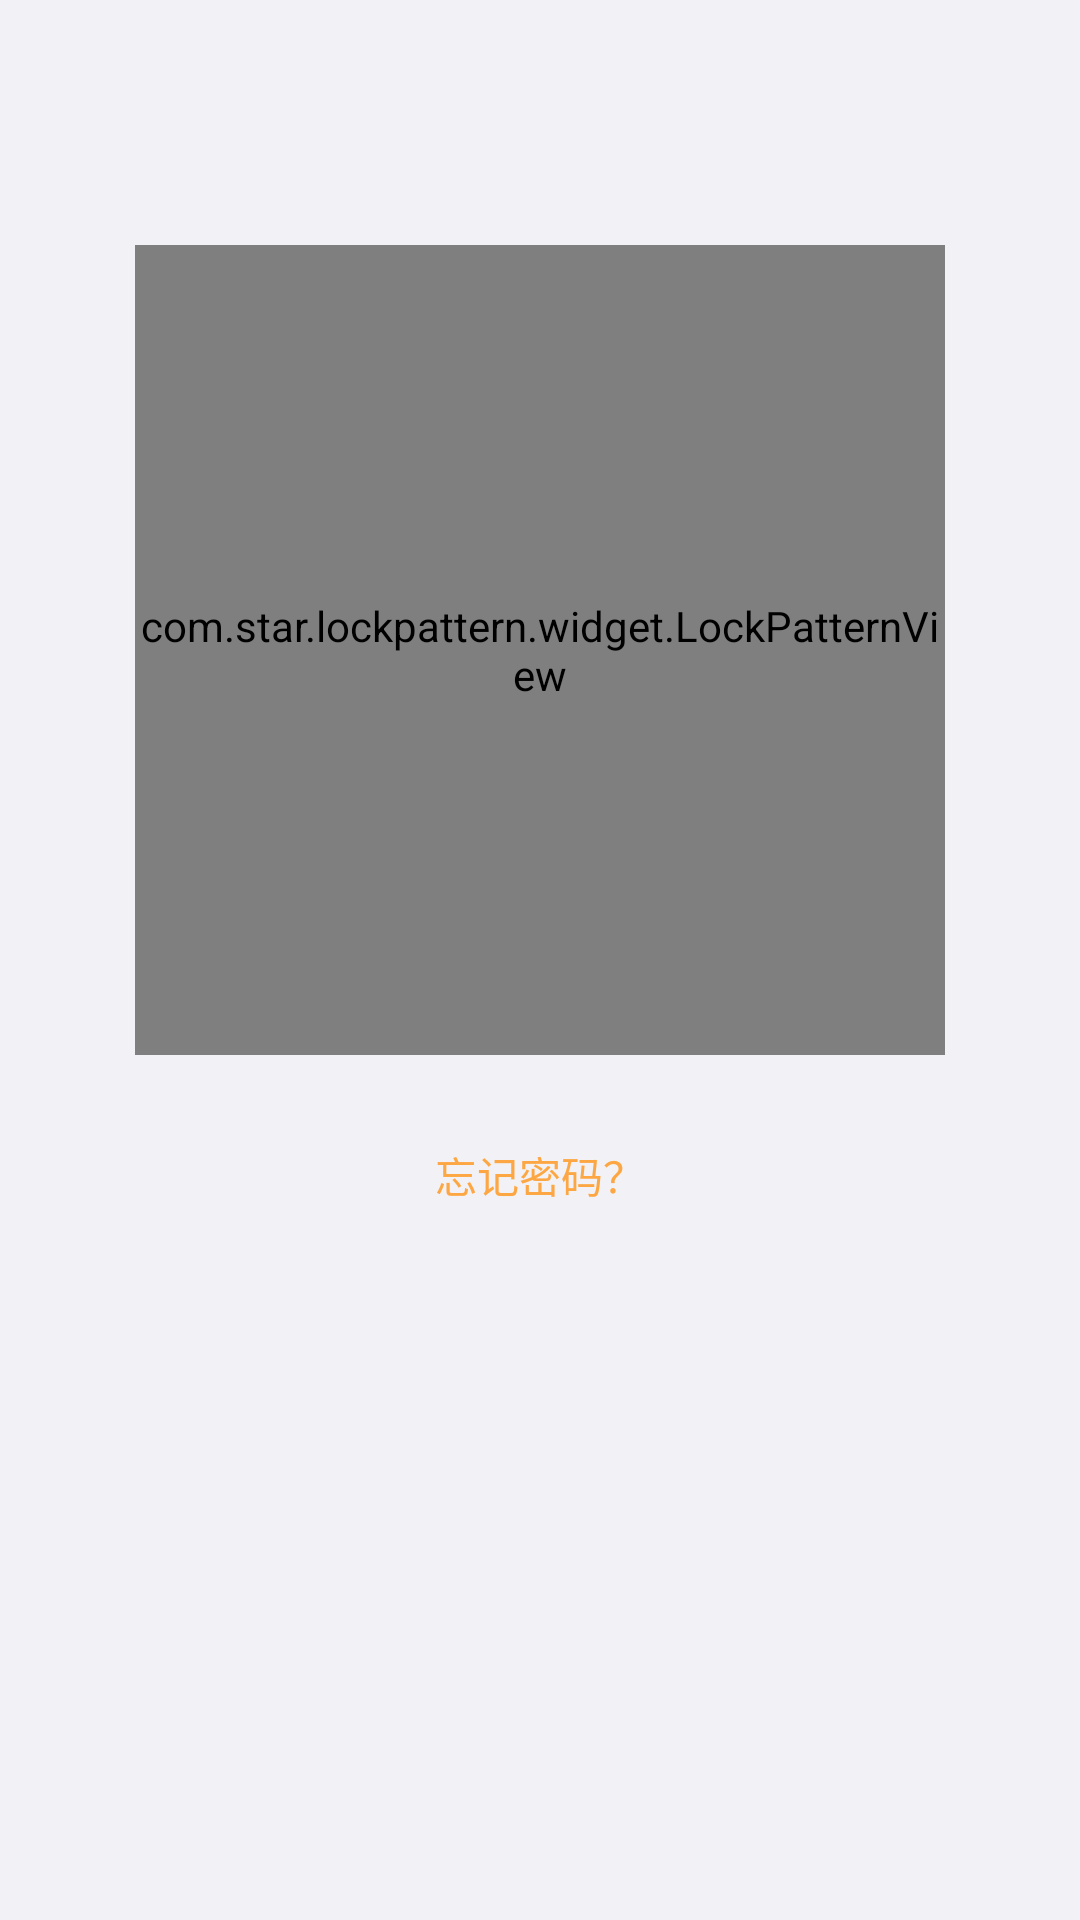

This screen was rendered from an Android layout file. Write that file and the resources it references.
<!-- AndroidManifest.xml: application theme AppTheme -->
<!-- res/layout/fm_gesture_login.xml -->
<?xml version="1.0" encoding="utf-8"?>
<LinearLayout xmlns:android="http://schemas.android.com/apk/res/android"
    android:layout_width="match_parent"
    android:layout_height="match_parent"
    android:background="@color/global_bg"
    android:orientation="vertical">

    <TextView
        android:gravity="center"
        android:id="@+id/messageTv"
        android:layout_width="wrap_content"
        android:layout_height="wrap_content"
        android:layout_gravity="center_horizontal"
        android:layout_marginTop="50dp"
        android:textSize="16sp" />

    <LinearLayout
        android:layout_width="wrap_content"
        android:layout_height="wrap_content"
        android:layout_gravity="center_horizontal"
        android:layout_marginTop="10dp"
        android:orientation="vertical">

        <com.star.lockpattern.widget.LockPatternView
            android:id="@+id/lockPatternView"
            android:layout_width="270dp"
            android:layout_height="270dp"
            android:layout_gravity="center_horizontal" />





    </LinearLayout>
    <TextView
        android:layout_marginTop="20dp"
        android:layout_gravity="center_horizontal"
        android:textColor="@color/global_yellow"
        android:gravity="center"
        android:id="@+id/forgetGestureBtn"
        android:layout_width="wrap_content"
        android:layout_height="40dp"
        android:layout_centerHorizontal="true"
        android:text="忘记密码？"
        android:textSize="14sp" />
</LinearLayout>
<!-- resources referenced by this layout -->
<resources>
  <color name="global_bg">#f2f2f6</color>
  <color name="global_yellow">#FFFDA744</color>
  <style name="AppTheme" parent="Theme.AppCompat.Light.NoActionBar">
          
          <item name="colorPrimary">@color/colorPrimary</item>
          <item name="colorPrimaryDark">@color/colorPrimaryDark</item>
          <item name="colorAccent">@color/colorAccent</item>
  
      </style>
  <color name="colorPrimary">#54faa8</color>
  <color name="colorPrimaryDark">#63aeff</color>
  <color name="colorAccent">#FF4081</color>
</resources>
